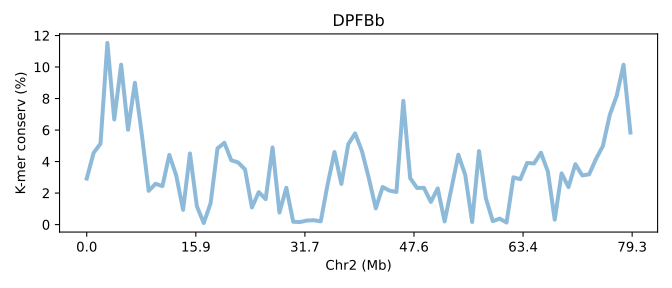

Values plotted in this chart, from the file beside it:
SeqID	Chr2 (Mb)	K-mer conserv (%)	Group	Group_chrom
DPFBb.chr2	0.0	2.922	0	0
DPFBb.chr2	0.01262	4.551	0	0
DPFBb.chr2	0.02524	5.134	0	0
DPFBb.chr2	0.03785	11.53	0	0
DPFBb.chr2	0.05047	6.675	0	0
DPFBb.chr2	0.06309	10.15	0	0
DPFBb.chr2	0.07571	6.018	0	0
DPFBb.chr2	0.08832	9	0	0
DPFBb.chr2	0.1009	5.742	0	0
DPFBb.chr2	0.1136	2.14	0	0
DPFBb.chr2	0.1262	2.589	0	0
DPFBb.chr2	0.1388	2.441	0	0
DPFBb.chr2	0.1514	4.423	0	0
DPFBb.chr2	0.164	3.121	0	0
DPFBb.chr2	0.1766	0.9367	0	0
DPFBb.chr2	0.1893	4.514	0	0
DPFBb.chr2	0.2019	1.169	0	0
DPFBb.chr2	0.2145	0.09669	0	0
DPFBb.chr2	0.2271	1.355	0	0
DPFBb.chr2	0.2397	4.835	0	0
DPFBb.chr2	0.2524	5.19	0	0
DPFBb.chr2	0.265	4.083	0	0
DPFBb.chr2	0.2776	3.941	0	0
DPFBb.chr2	0.2902	3.501	0	0
DPFBb.chr2	0.3028	1.086	0	0
DPFBb.chr2	0.3154	2.06	0	0
DPFBb.chr2	0.3281	1.613	0	0
DPFBb.chr2	0.3407	4.893	0	0
DPFBb.chr2	0.3533	0.7641	0	0
DPFBb.chr2	0.3659	2.337	0	0
DPFBb.chr2	0.3785	0.1802	0	0
DPFBb.chr2	0.3912	0.1594	0	0
DPFBb.chr2	0.4038	0.258	0	0
DPFBb.chr2	0.4164	0.2753	0	0
DPFBb.chr2	0.429	0.2053	0	0
DPFBb.chr2	0.4416	2.541	0	0
DPFBb.chr2	0.4542	4.605	0	0
DPFBb.chr2	0.4669	2.577	0	0
DPFBb.chr2	0.4795	5.099	0	0
DPFBb.chr2	0.4921	5.786	0	0
DPFBb.chr2	0.5047	4.644	0	0
DPFBb.chr2	0.5173	2.929	0	0
DPFBb.chr2	0.5299	1.03	0	0
DPFBb.chr2	0.5426	2.384	0	0
DPFBb.chr2	0.5552	2.153	0	0
DPFBb.chr2	0.5678	2.071	0	0
DPFBb.chr2	0.5804	7.852	0	0
DPFBb.chr2	0.593	2.944	0	0
DPFBb.chr2	0.6057	2.323	0	0
DPFBb.chr2	0.6183	2.329	0	0
DPFBb.chr2	0.6309	1.436	0	0
DPFBb.chr2	0.6435	2.296	0	0
DPFBb.chr2	0.6561	0.2009	0	0
DPFBb.chr2	0.6687	2.314	0	0
DPFBb.chr2	0.6814	4.435	0	0
DPFBb.chr2	0.694	3.144	0	0
DPFBb.chr2	0.7066	0.1643	0	0
DPFBb.chr2	0.7192	4.662	0	0
DPFBb.chr2	0.7318	1.665	0	0
DPFBb.chr2	0.7445	0.2167	0	0
... 20 more rows
